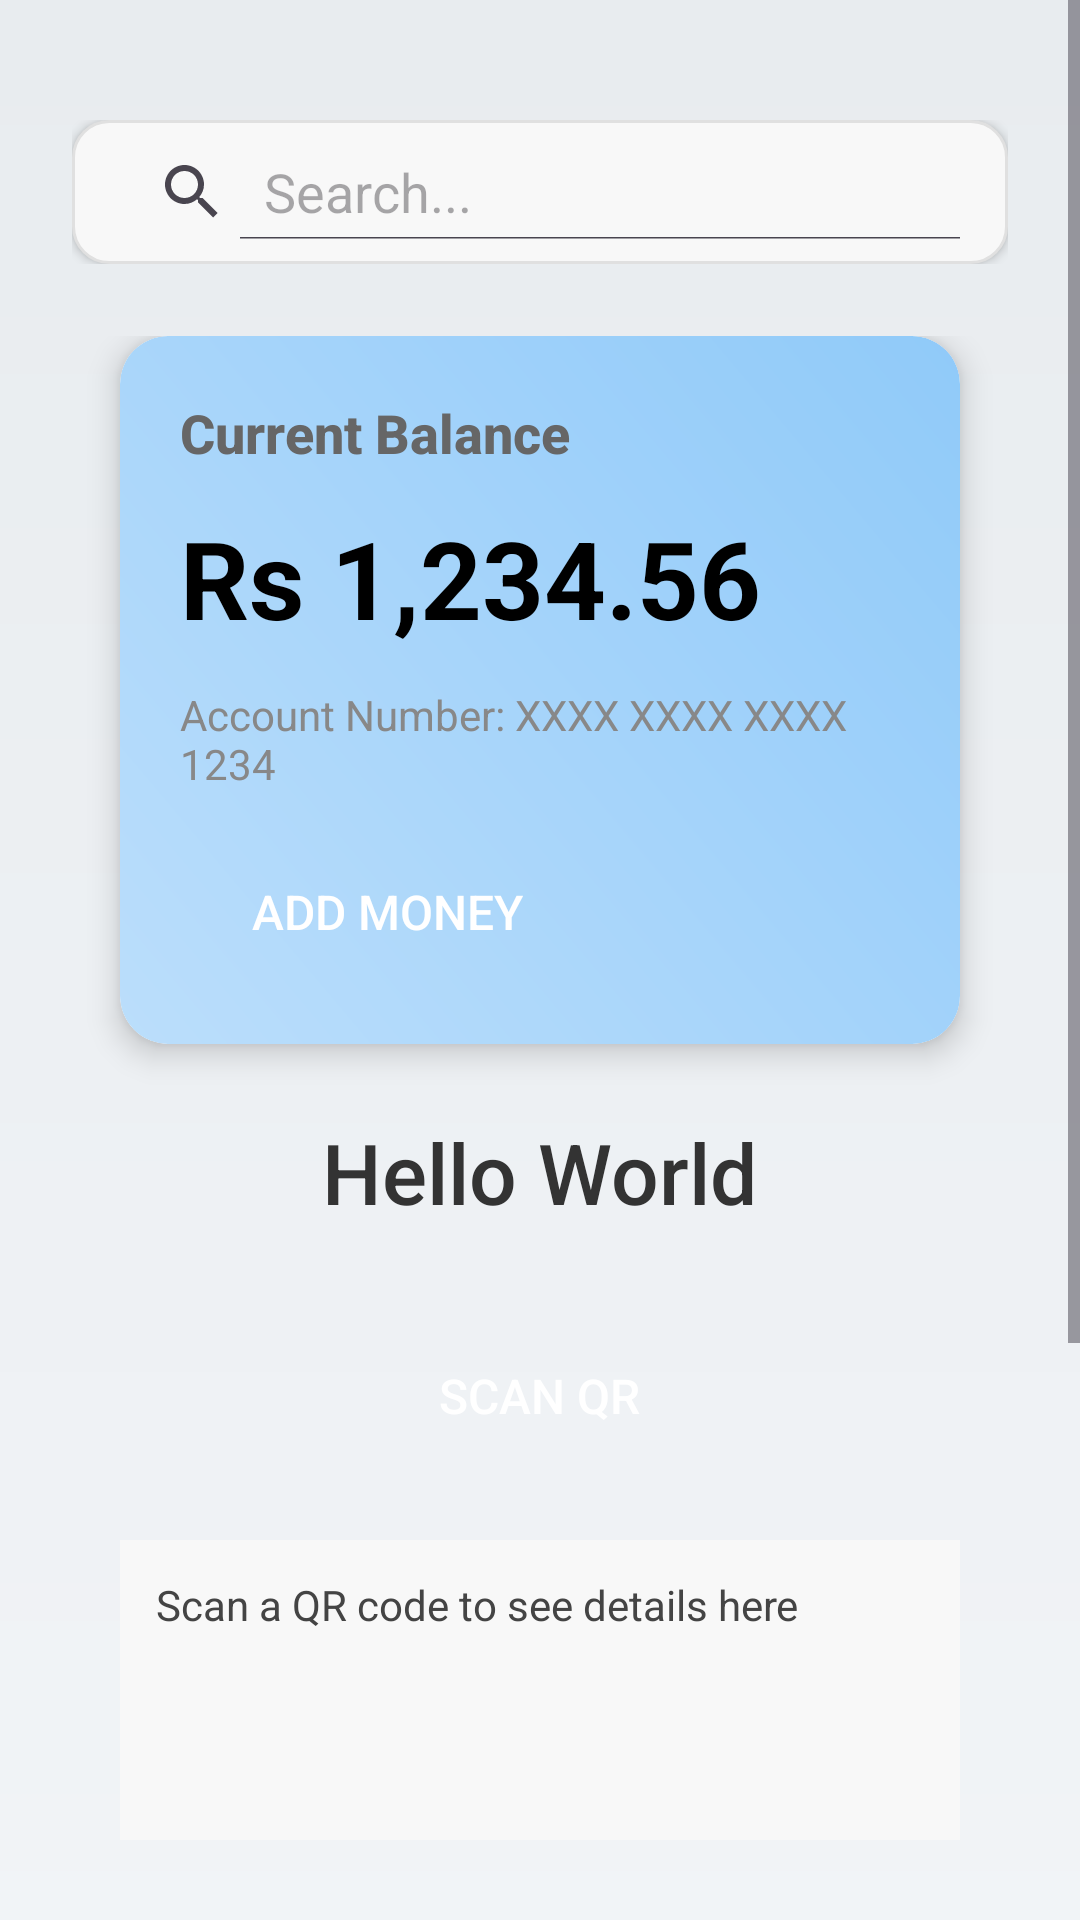

Layout XML and referenced resources for this Android screen:
<!-- AndroidManifest.xml: application theme Theme.Gwallet -->
<!-- res/layout/home_page.xml -->
<?xml version="1.0" encoding="utf-8"?>
<ScrollView
    xmlns:android="http://schemas.android.com/apk/res/android"
    xmlns:app="http://schemas.android.com/apk/res-auto"
    android:layout_width="match_parent"
    android:layout_height="match_parent"
    android:fillViewport="true">

    <LinearLayout
        android:layout_width="match_parent"
        android:layout_height="wrap_content"
        android:orientation="vertical"
        android:background="@drawable/main_gradient_background"
        android:padding="16dp">

        
        <LinearLayout
            android:layout_width="match_parent"
            android:layout_height="wrap_content"
            android:orientation="horizontal"
            android:layout_marginTop="24dp"
            android:layout_marginBottom="16dp"
            android:paddingHorizontal="8dp">

            
            <SearchView
                android:id="@+id/searchView"
                android:layout_width="0dp"
                android:layout_height="48dp"
                android:layout_weight="1"
                android:background="@drawable/search_bar_background"
                android:queryHint="Search..."
                android:iconifiedByDefault="false"
                app:searchIcon="@null"
                app:voiceIcon="@null"
                android:elevation="2dp"
                android:padding="8dp"
                android:textSize="16sp" />
        </LinearLayout>

        
        <LinearLayout
            android:layout_width="match_parent"
            android:layout_height="wrap_content"
            android:gravity="center"
            android:orientation="vertical"
            android:padding="8dp">

            
            <androidx.cardview.widget.CardView
                android:layout_width="match_parent"
                android:layout_height="wrap_content"
                android:layout_marginHorizontal="16dp"
                android:layout_marginBottom="24dp"
                app:cardCornerRadius="16dp"
                app:cardElevation="6dp"
                app:cardBackgroundColor="#FFFFFF">

                <LinearLayout
                    android:layout_width="match_parent"
                    android:layout_height="wrap_content"
                    android:background="@drawable/gradient_background"
                    android:orientation="vertical"
                    android:padding="20dp">

                    <TextView
                        android:layout_width="wrap_content"
                        android:layout_height="wrap_content"
                        android:text="Current Balance"
                        android:textColor="#FF666666"
                        android:textSize="18sp"
                        android:fontFamily="sans-serif-medium"
                        android:textStyle="bold" />

                    <TextView
                        android:id="@+id/txtBalance"
                        android:layout_width="wrap_content"
                        android:layout_height="wrap_content"
                        android:layout_marginTop="12dp"
                        android:text="Rs 1,234.56"
                        android:textColor="#FF000000"
                        android:textSize="36sp"
                        android:fontFamily="sans-serif-bold"
                        android:textStyle="bold" />

                    <TextView
                        android:layout_width="wrap_content"
                        android:layout_height="wrap_content"
                        android:layout_marginTop="12dp"
                        android:text="Account Number: XXXX XXXX XXXX 1234"
                        android:textColor="#FF888888"
                        android:textSize="14sp"
                        android:fontFamily="sans-serif" />

                    <Button
                        android:id="@+id/btnAddMoney"
                        android:layout_width="wrap_content"
                        android:layout_height="48dp"
                        android:layout_marginTop="16dp"
                        android:backgroundTint="#FF6200EE"
                        android:paddingHorizontal="24dp"
                        android:text="Add Money"
                        android:textSize="16sp"
                        android:textColor="#FFFFFF"
                        android:fontFamily="sans-serif-medium"
                        style="@style/Widget.AppCompat.Button.Borderless"
                        android:stateListAnimator="@null"
                        android:elevation="2dp" />
                </LinearLayout>
            </androidx.cardview.widget.CardView>

            <TextView
                android:id="@+id/txtHello"
                android:layout_width="wrap_content"
                android:layout_height="wrap_content"
                android:text="Hello World"
                android:textSize="28sp"
                android:textColor="#FF333333"
                android:fontFamily="sans-serif-medium"
                android:layout_marginBottom="16dp" />

            <Button
                android:id="@+id/btnScanQR"
                android:layout_width="wrap_content"
                android:layout_height="48dp"
                android:layout_marginTop="16dp"
                android:backgroundTint="#FF03DAC5"
                android:paddingHorizontal="24dp"
                android:text="Scan QR"
                android:textSize="16sp"
                android:textColor="#FFFFFF"
                android:fontFamily="sans-serif-medium"
                style="@style/Widget.AppCompat.Button.Borderless"
                android:stateListAnimator="@null"
                android:elevation="2dp" />

            
            <TextView
                android:id="@+id/txtJsonResponse"
                android:layout_width="match_parent"
                android:layout_height="wrap_content"
                android:minHeight="100dp"
                android:layout_marginHorizontal="16dp"
                android:layout_marginTop="24dp"
                android:text="Scan a QR code to see details here"
                android:textColor="#FF444444"
                android:textSize="14sp"
                android:fontFamily="sans-serif"
                android:padding="12dp"
                android:background="#FFF8F8F8"
                android:lineSpacingExtra="4dp"
                android:ellipsize="none"
                android:scrollbars="vertical"
                android:maxLines="10" />

            <Button
                android:id="@+id/btnViewTransactions"
                android:layout_width="match_parent"
                android:layout_height="56dp"
                android:layout_marginHorizontal="16dp"
                android:layout_marginTop="24dp"
                android:backgroundTint="#FF6200EE"
                android:padding="12dp"
                android:text="View Transactions"
                android:textSize="16sp"
                android:textColor="#FFFFFF"
                android:fontFamily="sans-serif-medium"
                style="@style/Widget.AppCompat.Button.Borderless"
                android:stateListAnimator="@null"
                android:elevation="2dp" />
        </LinearLayout>

        
        <LinearLayout
            android:layout_width="match_parent"
            android:layout_height="wrap_content"
            android:orientation="vertical"
            android:padding="16dp">

            <TextView
                android:id="@+id/txtManageMoney"
                android:layout_width="wrap_content"
                android:layout_height="wrap_content"
                android:text="Manage Your Money"
                android:textSize="22sp"
                android:textStyle="bold"
                android:textColor="#FF333333"
                android:fontFamily="sans-serif-medium"
                android:layout_marginBottom="12dp" />

            <Button
                android:id="@+id/btnSeeTransactions"
                android:layout_width="match_parent"
                android:layout_height="56dp"
                android:layout_marginBottom="12dp"
                android:backgroundTint="#FF03DAC5"
                android:text="See Transactions"
                android:textSize="16sp"
                android:textColor="#FFFFFF"
                android:fontFamily="sans-serif-medium"
                style="@style/Widget.AppCompat.Button.Borderless"
                android:stateListAnimator="@null"
                android:elevation="2dp" />

            <Button
                android:id="@+id/btnCheckBalance"
                android:layout_width="match_parent"
                android:layout_height="56dp"
                android:backgroundTint="#FF03DAC5"
                android:text="Check Balance"
                android:textSize="16sp"
                android:textColor="#FFFFFF"
                android:fontFamily="sans-serif-medium"
                style="@style/Widget.AppCompat.Button.Borderless"
                android:stateListAnimator="@null"
                android:elevation="2dp" />
        </LinearLayout>
    </LinearLayout>
</ScrollView>
<!-- resources referenced by this layout -->
<resources>
  <!-- drawable gradient_background (drawable) -->
  <?xml version="1.0" encoding="utf-8"?>
  <shape xmlns:android="http://schemas.android.com/apk/res/android">
      <gradient
          android:startColor="#FFBBDEFB"
          android:endColor="#FF90CAF9"
          android:angle="45" />
      <corners android:radius="16dp" />
  </shape>
  <!-- drawable main_gradient_background (drawable) -->
  <?xml version="1.0" encoding="utf-8"?>
  <shape xmlns:android="http://schemas.android.com/apk/res/android">
      <gradient
          android:startColor="#FFF5F7FA"
          android:endColor="#FFE8ECEF"
          android:angle="90" />
  </shape>
  <!-- drawable search_bar_background (drawable) -->
  <?xml version="1.0" encoding="utf-8"?>
  <shape xmlns:android="http://schemas.android.com/apk/res/android">
      <solid android:color="#FFF8F8F8" />
      <corners android:radius="12dp" />
      <stroke
          android:width="1dp"
          android:color="#FFE0E0E0" />
  </shape>
  <style name="Theme.Gwallet" parent="Base.Theme.Gwallet" />
  <style name="Base.Theme.Gwallet" parent="Theme.Material3.DayNight.NoActionBar">
          
          
      </style>
</resources>
